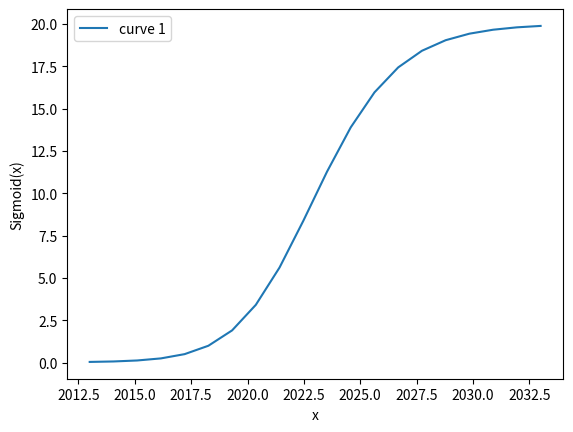

Recreate this plot in Python.
import numpy as np
import matplotlib.pyplot as plt
import math

def sig(x,t,min,max):
 x=(x-t/2)+1
 k=10/t
 a=1.5
 #min = 0.05
 #max = 0.90
 return min + (max - min) * (1 / (1 + np.exp(-x*k)) ** a)
t=20
s=2013
x = np.linspace(s, t+s, t)
p = sig(x-s,t,0.02,20)
plt.xlabel("x") 
plt.ylabel("Sigmoid(x)")  
plt.plot(x, p, label = "curve 1")
#plt.plot(y,q, label = "curve 2")
plt.legend()
plt.show()

#10 -- 1,2
#20 -- 0.5 1